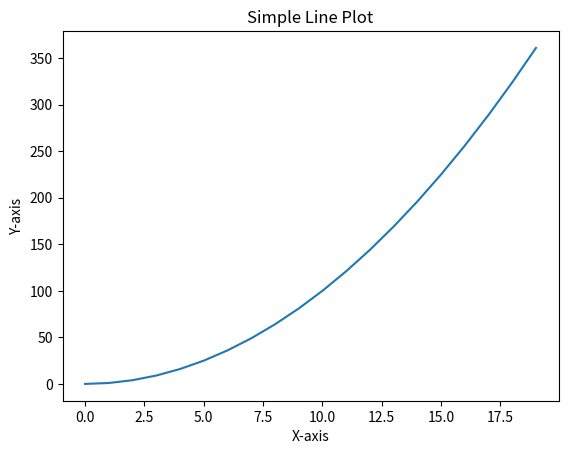

This chart was generated by the following Python code:
import matplotlib.pyplot as plt

# Data for the x-axis
x = []
for i in range(20):
    x.append(i)

# Data for the y-axis
y = []

for i in x:
    y.append(i**2)

# Create a line plot
plt.plot(x, y)

# Add labels and title
plt.xlabel('X-axis')
plt.ylabel('Y-axis')
plt.title('Simple Line Plot')

# Display the plot
plt.show()
